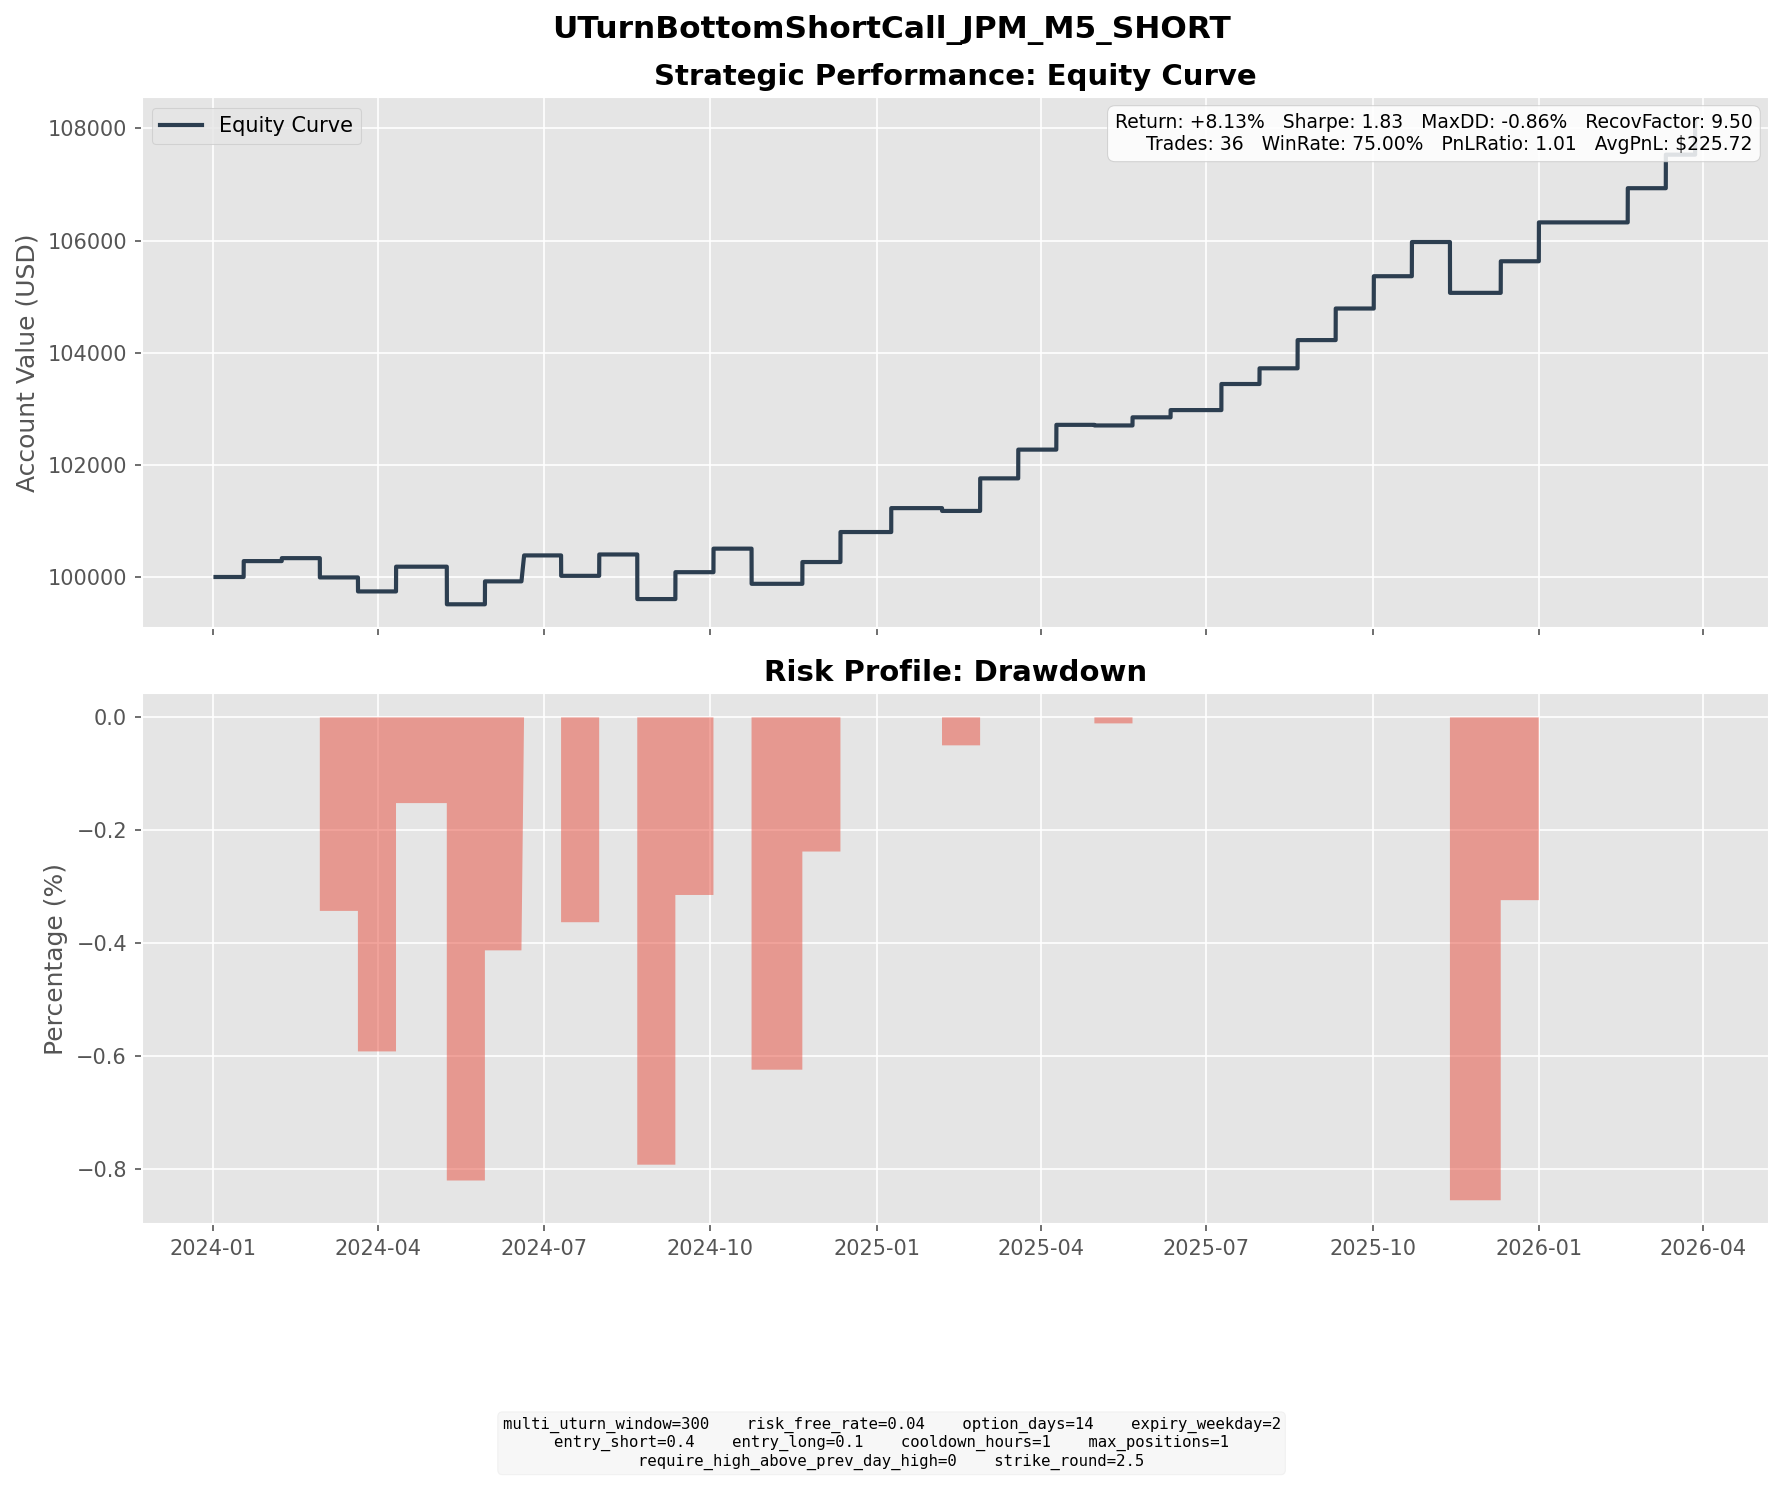

Source data for this figure (header and first rows):
entry_dt, lock_dt, lock_reason, settlement_dt, close_reason, k1, k2, short_prem, long_prem, net_credit, short_settle, long_settle, final_pnl
2024-01-03 13:05:00, 2024-01-03 13:05:00, direct_entry, 2024-01-17 16:00:00, expiry, 175, 187.5, 3.532, 0.6974, 2.834, 0.0000, 0.0000, 2.834
2024-01-19 11:25:00, 2024-01-19 11:25:00, direct_entry, 2024-02-07 16:00:00, expiry, 172.5, 187.5, 4.264, 0.8076, 3.456, 2.93, 0.0000, 0.5263
2024-02-14 13:40:00, 2024-02-14 13:40:00, direct_entry, 2024-02-28 16:00:00, expiry, 177.5, 192.5, 4.038, 0.5970, 3.441, 6.88, 0.0000, -3.439
2024-03-01 11:10:00, 2024-03-01 11:10:00, direct_entry, 2024-03-20 16:00:00, expiry, 190, 207.5, 4.602, 0.7690, 3.833, 6.33, 0.0000, -2.497
2024-03-21 15:10:00, 2024-03-21 15:10:00, direct_entry, 2024-04-10 16:00:00, expiry, 202.5, 222.5, 5.218, 0.8053, 4.413, 0.0000, 0.0000, 4.413
2024-04-18 15:35:00, 2024-04-18 15:35:00, direct_entry, 2024-05-08 16:00:00, expiry, 185, 202.5, 4.742, 0.7997, 3.943, 10.65, 0.0000, -6.707
2024-05-13 10:00:00, 2024-05-13 10:00:00, direct_entry, 2024-05-29 16:00:00, expiry, 202.5, 220, 4.9, 0.8102, 4.09, 0.0000, 0.0000, 4.09
2024-05-31 09:25:00, 2024-05-31 09:25:00, direct_entry, 2024-06-20 06:00:00, expiry, 202.5, 222.5, 5.461, 0.8337, 4.627, 0.0000, 0.0000, 4.627
2024-06-21 15:55:00, 2024-06-21 15:55:00, direct_entry, 2024-07-10 16:00:00, expiry, 200, 217.5, 5.126, 0.9686, 4.158, 7.8, 0.0000, -3.642
2024-07-17 09:45:00, 2024-07-17 09:45:00, direct_entry, 2024-07-31 16:00:00, expiry, 217.5, 235, 4.531, 0.7200, 3.811, 0.0000, 0.0000, 3.811
2024-08-06 11:05:00, 2024-08-06 11:05:00, direct_entry, 2024-08-21 16:00:00, expiry, 202.5, 220, 4.728, 0.7229, 4.005, 11.96, 0.0000, -7.955
2024-08-23 11:30:00, 2024-08-23 11:30:00, direct_entry, 2024-09-11 16:00:00, expiry, 222.5, 242.5, 5.873, 1.076, 4.797, 0.0000, 0.0000, 4.797
2024-09-12 09:30:00, 2024-09-12 09:30:00, direct_entry, 2024-10-02 16:00:00, expiry, 212.5, 232.5, 5.03, 0.8326, 4.198, 0.0000, 0.0000, 4.198
2024-10-04 12:25:00, 2024-10-04 12:25:00, direct_entry, 2024-10-23 16:00:00, expiry, 212.5, 232.5, 5.559, 0.9216, 4.638, 10.91, 0.0000, -6.272
2024-11-06 15:55:00, 2024-11-06 15:55:00, direct_entry, 2024-11-20 16:00:00, expiry, 252.5, 270, 4.876, 0.9919, 3.884, 0.0000, 0.0000, 3.884
2024-11-22 11:05:00, 2024-11-22 11:05:00, direct_entry, 2024-12-11 16:00:00, expiry, 252.5, 275, 6.567, 1.216, 5.351, 0.0000, 0.0000, 5.351
2024-12-24 13:00:00, 2024-12-24 13:00:00, direct_entry, 2025-01-08 16:00:00, expiry, 247.5, 267.5, 5.108, 0.8430, 4.265, 0.0000, 0.0000, 4.265
2025-01-17 15:00:00, 2025-01-17 15:00:00, direct_entry, 2025-02-05 16:00:00, expiry, 265, 287.5, 6.088, 1.159, 4.928, 5.43, 0.0000, -0.5015
2025-02-06 09:30:00, 2025-02-06 09:30:00, direct_entry, 2025-02-26 16:00:00, expiry, 277.5, 302.5, 7.157, 1.349, 5.808, 0.0000, 0.0000, 5.808
2025-02-28 10:15:00, 2025-02-28 10:15:00, direct_entry, 2025-03-19 16:00:00, expiry, 267.5, 290, 6.403, 1.275, 5.128, 0.0000, 0.0000, 5.128
2025-03-25 12:45:00, 2025-03-25 12:45:00, direct_entry, 2025-04-09 16:00:00, expiry, 255, 275, 5.372, 0.9530, 4.419, 0.0000, 0.0000, 4.419
2025-04-11 12:55:00, 2025-04-11 12:55:00, direct_entry, 2025-04-30 16:00:00, expiry, 240, 260, 5.638, 1.128, 4.511, 4.62, 0.0000, -0.1094
2025-05-02 09:35:00, 2025-05-02 09:35:00, direct_entry, 2025-05-21 16:00:00, expiry, 257.5, 280, 6.203, 1.153, 5.05, 3.6, 0.0000, 1.45
2025-05-23 10:50:00, 2025-05-23 10:50:00, direct_entry, 2025-06-11 16:00:00, expiry, 265, 287.5, 6.285, 1.223, 5.062, 3.77, 0.0000, 1.292
2025-06-20 13:00:00, 2025-06-20 13:00:00, direct_entry, 2025-07-09 16:00:00, expiry, 282.5, 307.5, 6.441, 1.13, 5.311, 0.6600, 0.0000, 4.651
2025-07-15 06:15:00, 2025-07-15 06:15:00, direct_entry, 2025-07-30 16:00:00, expiry, 297.5, 320, 6.09, 1.162, 4.928, 2.13, 0.0000, 2.799
2025-08-05 15:25:00, 2025-08-05 15:25:00, direct_entry, 2025-08-20 16:00:00, expiry, 297.5, 320, 6.205, 1.17, 5.035, 0.0000, 0.0000, 5.035
2025-08-26 14:55:00, 2025-08-26 14:55:00, direct_entry, 2025-09-10 16:00:00, expiry, 302.5, 327.5, 6.726, 1.094, 5.632, 0.0000, 0.0000, 5.632
2025-09-15 15:50:00, 2025-09-15 15:50:00, direct_entry, 2025-10-01 16:00:00, expiry, 315, 340, 7.087, 1.327, 5.76, 0.0000, 0.0000, 5.76
2025-10-02 15:50:00, 2025-10-02 15:50:00, direct_entry, 2025-10-22 16:00:00, expiry, 315, 342.5, 7.542, 1.443, 6.098, 0.0000, 0.0000, 6.098
2025-10-24 10:25:00, 2025-10-24 10:25:00, direct_entry, 2025-11-12 16:00:00, expiry, 305, 332.5, 7.754, 1.389, 6.365, 15.43, 0.0000, -9.065
2025-11-26 09:50:00, 2025-11-26 09:50:00, direct_entry, 2025-12-10 16:00:00, expiry, 310, 335, 6.771, 1.097, 5.674, 0.0400, 0.0000, 5.634
2025-12-11 13:30:00, 2025-12-11 13:30:00, direct_entry, 2025-12-31 16:00:00, expiry, 322.5, 352.5, 8.422, 1.489, 6.933, 0.0000, 0.0000, 6.933
2026-01-30 08:20:00, 2026-01-30 08:20:00, direct_entry, 2026-02-18 16:00:00, expiry, 312.5, 340, 7.463, 1.366, 6.098, 0.0000, 0.0000, 6.098
2026-02-20 09:30:00, 2026-02-20 09:30:00, direct_entry, 2026-03-11 16:00:00, expiry, 315, 342.5, 7.321, 1.341, 5.981, 0.0000, 0.0000, 5.981
2026-03-19 15:20:00, 2026-03-19 15:20:00, direct_entry, 2026-03-27 19:55:00, force_close, 295, 322.5, 7.141, 1.206, 5.934, 0.0000, 0.0000, 5.934
